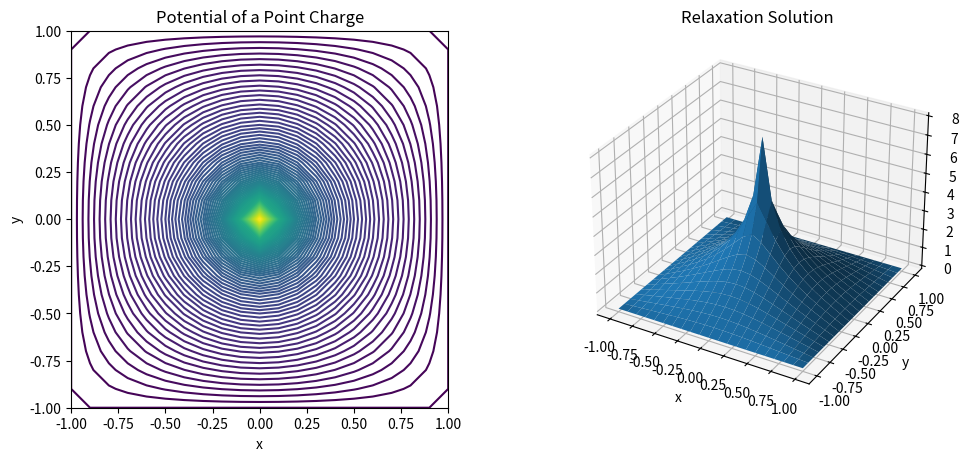

This chart was generated by the following Python code:
import matplotlib

matplotlib.use("Agg")
import matplotlib.pyplot as plt
import numpy as np


h = 0.1
MAX = 5000
Error = 1.0e-8
CHARGE = 1.0
EPSILON_0 = 1.0 / (4.0 * np.pi)
OUTPUT_PATH = "example-12.png"

x = np.arange(-1, 1 + 0.5 * h, h)
y = np.arange(-1, 1 + 0.5 * h, h)
X, Y = np.meshgrid(x, y)

Nx = np.size(x)
Ny = np.size(y)
phi = np.ones((Nx, Ny))
phi *= 0.1
phi[0, :] = phi[-1, :] = phi[:, 0] = phi[:, -1] = 0.0

rho = np.zeros((Nx, Ny))
rho[Nx // 2, Ny // 2] = CHARGE / h**2

for i in range(MAX):
    phi0 = phi.copy()

    for nx in range(1, Nx - 1):
        for ny in range(1, Ny - 1):
            phi[nx, ny] = (
                phi0[nx - 1, ny]
                + phi0[nx + 1, ny]
                + phi0[nx, ny - 1]
                + phi0[nx, ny + 1]
            ) / 4.0 + h**2 * rho[nx, ny] / (4.0 * EPSILON_0)

    if np.max(np.abs(phi - phi0)) < Error:
        break

fig = plt.figure(figsize=(10, 4.5), constrained_layout=True)

ax1 = fig.add_subplot(1, 2, 1)
ax1.contour(
    X,
    Y,
    phi.T,
    levels=np.linspace(np.min(phi), np.max(phi), 100),
)
ax1.set_title("Potential of a Point Charge")
ax1.set_xlabel("x")
ax1.set_ylabel("y")
ax1.set_aspect("equal")

ax2 = fig.add_subplot(1, 2, 2, projection="3d")
ax2.plot_surface(X, Y, phi.T)
ax2.set_title("Relaxation Solution")
ax2.set_xlabel("x")
ax2.set_ylabel("y")
ax2.set_zlabel("phi")

fig.savefig(OUTPUT_PATH, dpi=200)
print(f"iteration = {i + 1}")
print(f"max error = {np.max(np.abs(phi - phi0)):.6e}")
print(f"phi(0, 0) = {phi[Nx // 2, Ny // 2]:.6f}")
print(f"Saved graph to {OUTPUT_PATH}")
